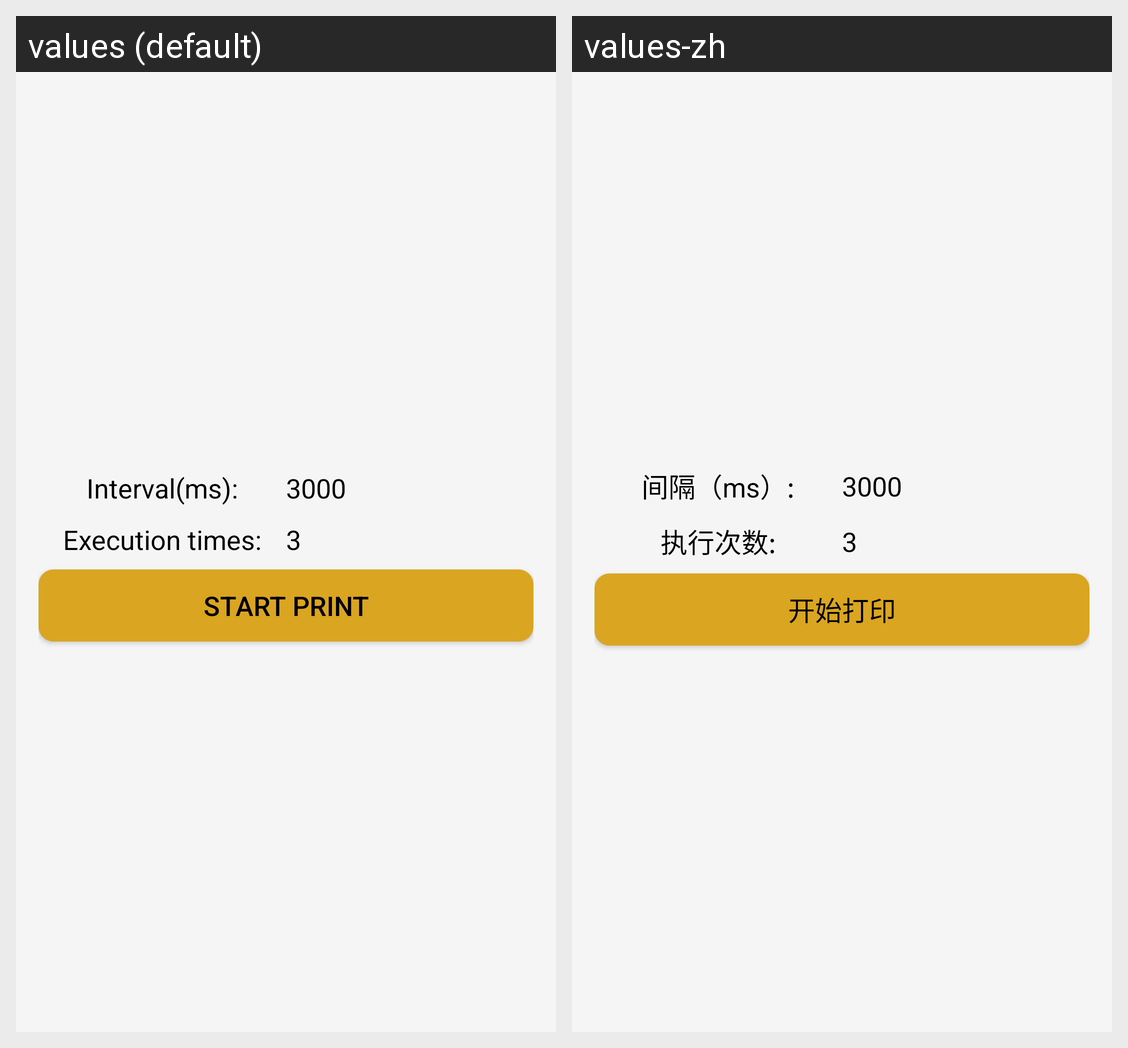

Here is an Android app screen in its default locale and in the app's own translations. Write out the translated-string differences for the strings that appear on this screen.
Android screen res/layout/pop_continue_print.xml rendered under 2 locales, left to right: values (default), values-zh. Device: Nexus 5 (rendered at 1080×1920; each locale shown at half size, 540×960, under a caption strip naming it); theme Theme.MaterialComponents.DayNight.NoActionBar.
Strings drawn on this screen, with the default value and each locale's value (text and hints the layout hard-codes, and strings that could not be matched under every locale, appear in the picture but are not listed):

interval_time_et
  values: Interval(ms):
  values-zh: 间隔（ms）:

default_interval_time
  values: 3000
  values-zh: 3000

execution_times_et
  values: Execution times:
  values-zh: 执行次数:

default_execution_times
  values: 3
  values-zh: 3

start_print_btn
  values: Start print
  values-zh: 开始打印
